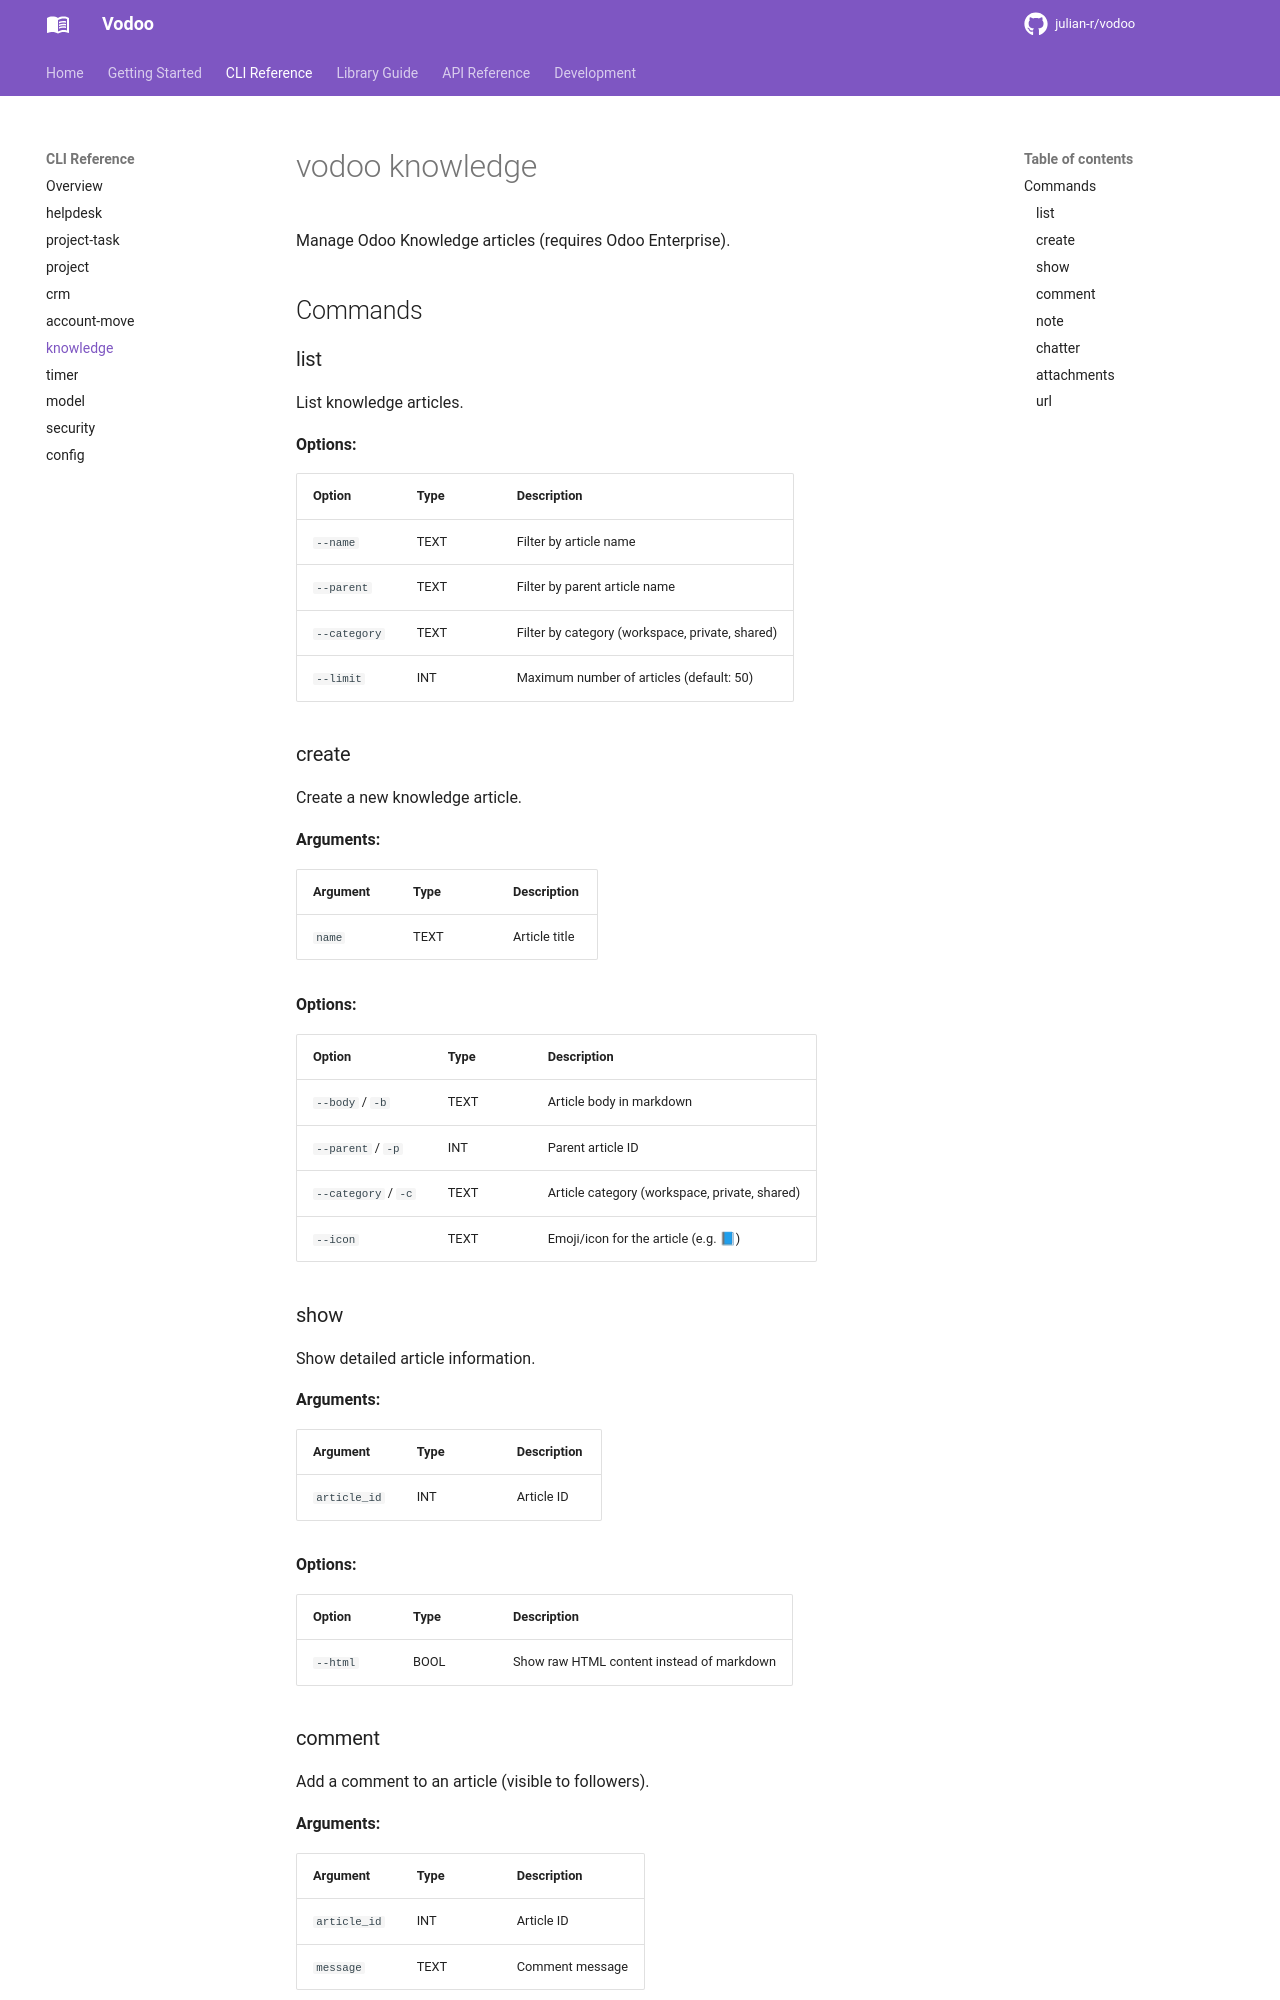

repository: julian-r/vodoo · page: 3.1.0/cli/knowledge/index.html · generator: mkdocs

# vodoo knowledge

Manage Odoo Knowledge articles (requires Odoo Enterprise).

<!-- This file is auto-generated by scripts/gen_cli_docs.py. Do not edit manually. -->

## Commands

### list

List knowledge articles.

**Options:**

| Option | Type | Description |
|--------|------|-------------|
| `--name` | TEXT | Filter by article name |
| `--parent` | TEXT | Filter by parent article name |
| `--category` | TEXT | Filter by category (workspace, private, shared) |
| `--limit` | INT | Maximum number of articles (default: 50) |

### create

Create a new knowledge article.

**Arguments:**

| Argument | Type | Description |
|----------|------|-------------|
| `name` | TEXT | Article title |

**Options:**

| Option | Type | Description |
|--------|------|-------------|
| `--body` / `-b` | TEXT | Article body in markdown |
| `--parent` / `-p` | INT | Parent article ID |
| `--category` / `-c` | TEXT | Article category (workspace, private, shared) |
| `--icon` | TEXT | Emoji/icon for the article (e.g. 📘) |

### show

Show detailed article information.

**Arguments:**

| Argument | Type | Description |
|----------|------|-------------|
| `article_id` | INT | Article ID |

**Options:**

| Option | Type | Description |
|--------|------|-------------|
| `--html` | BOOL | Show raw HTML content instead of markdown |
